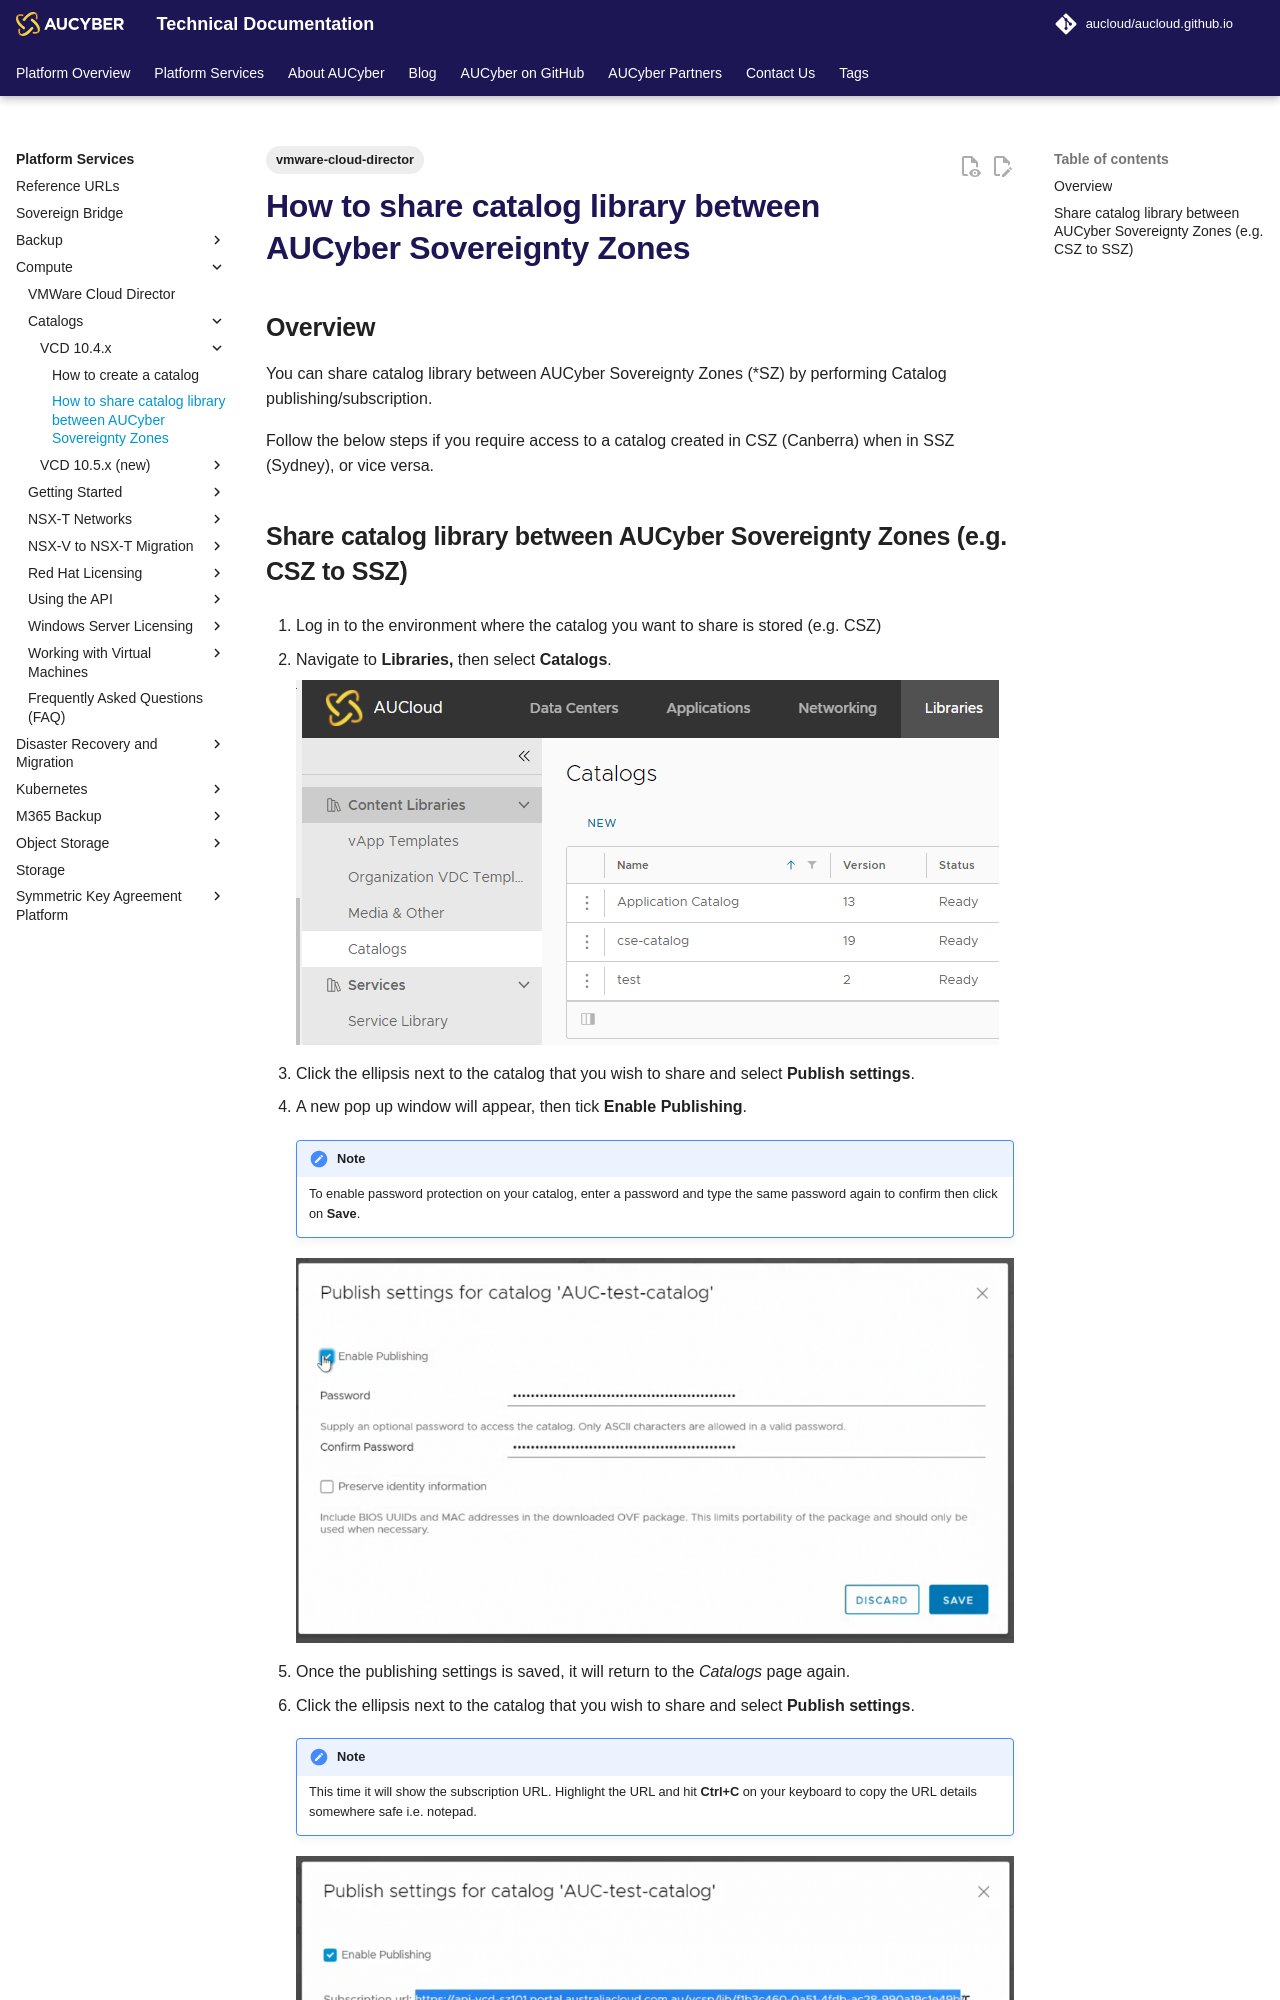

repository: aucloud/aucloud.github.io · page: latest/Platform_Services/Compute/Catalogs/VCD 10.4.x/how_to_share_catalog_library_between_aucloud_sov_zone/index.html · generator: mkdocs

---
title: How to share catalog library between AUCyber Sovereignty Zones
description: How to share catalog library between AUCyber Sovereignty Zones
tags:
    - vmware-cloud-director
---

## Overview

You can share catalog library between AUCyber Sovereignty Zones (*SZ) by performing Catalog publishing/subscription.

Follow the below steps if you require access to a catalog created in CSZ (Canberra) when in SSZ (Sydney), or vice versa.
